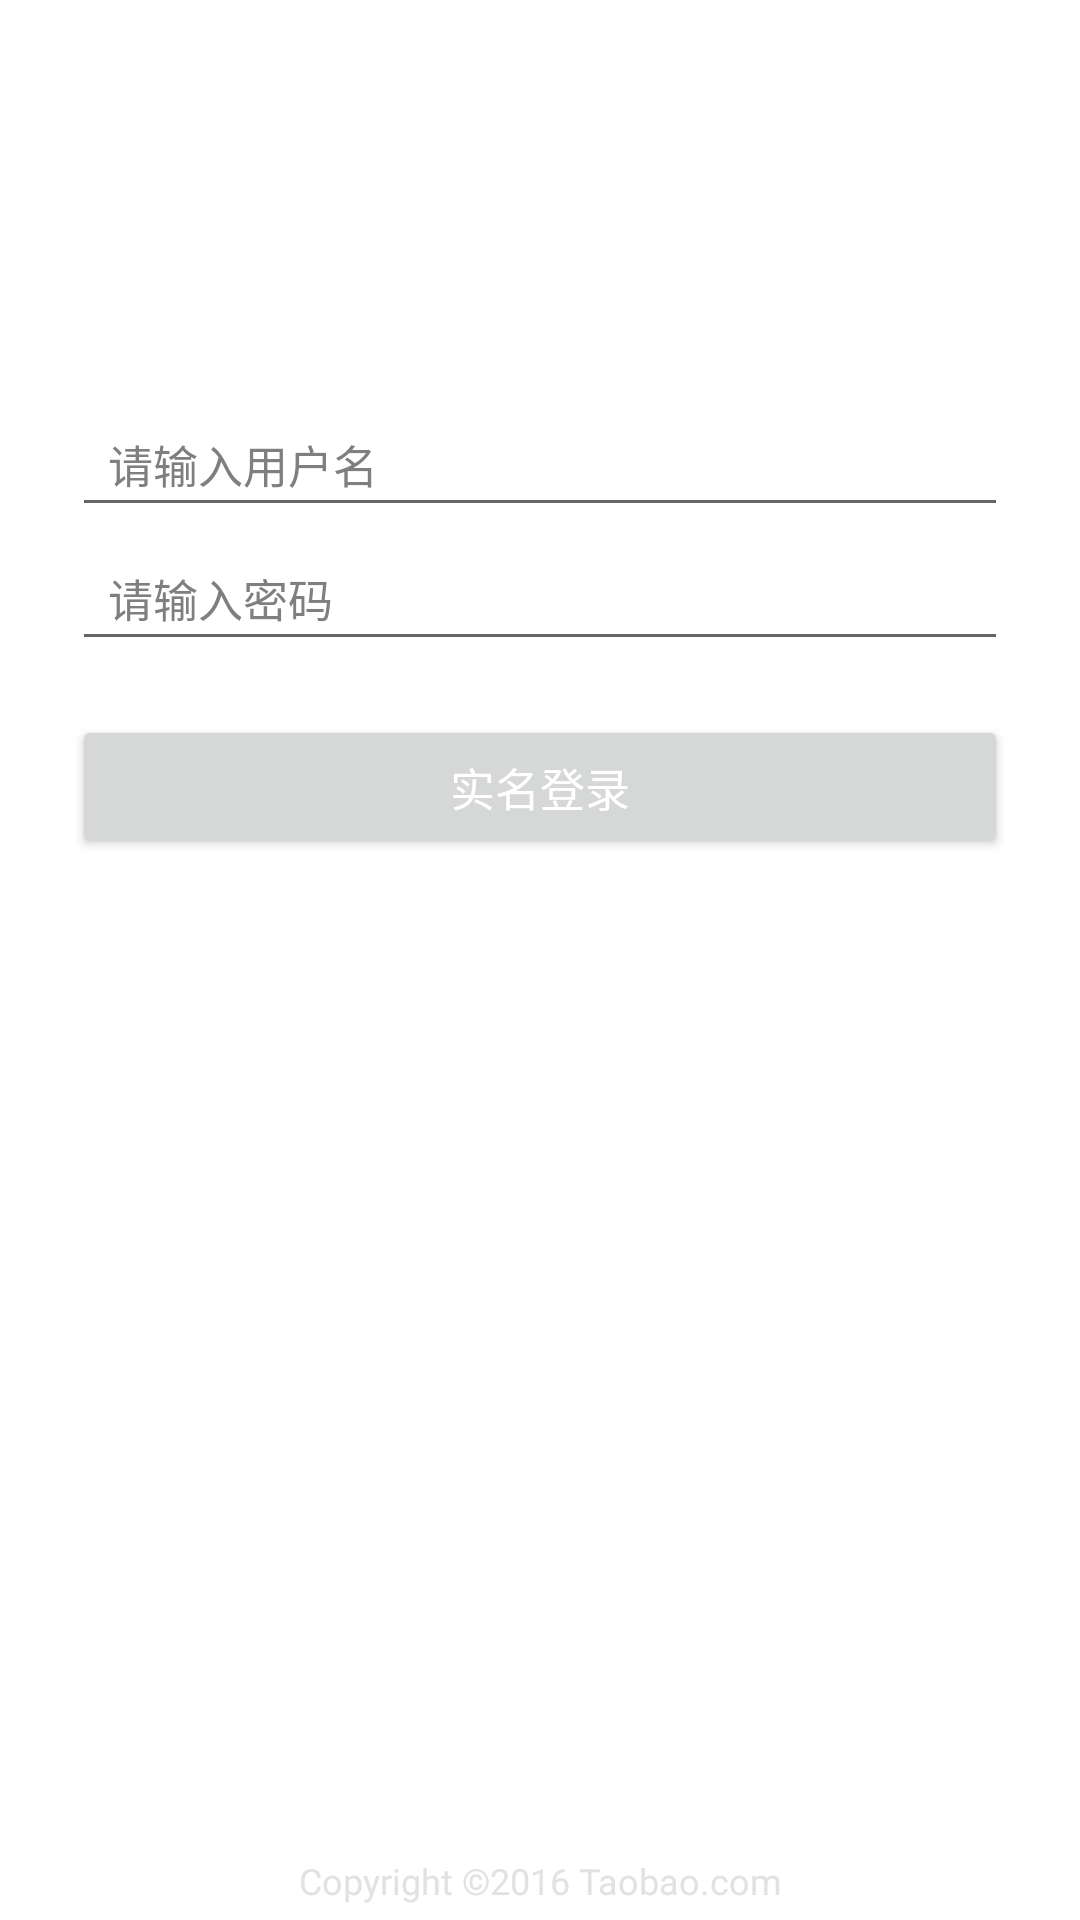

The Android layout XML behind this screen, and the referenced resources:
<!-- AndroidManifest.xml: application theme AppTheme -->
<!-- res/layout/demo_login.xml -->
<?xml version="1.0" encoding="utf-8"?>
<RelativeLayout xmlns:android="http://schemas.android.com/apk/res/android"
    android:id="@+id/main_layout"
    android:layout_width="fill_parent"
    android:layout_height="fill_parent"
    android:background="#ffffffff">

    <ImageView
        android:id="@+id/logo"
        android:layout_width="wrap_content"
        android:layout_height="100dip"
        android:layout_centerHorizontal="true"
        android:paddingTop="34.6dip"
        android:scaleType="centerInside"></ImageView>

    

    <RelativeLayout
        android:id="@+id/main"
        android:layout_width="fill_parent"
        android:layout_height="fill_parent"
        android:layout_below="@+id/logo"
        android:paddingLeft="24dip"
        android:paddingRight="24dip">

        <EditText
            android:id="@+id/account"
            android:layout_width="fill_parent"
            android:layout_height="44.6dip"
            android:layout_centerHorizontal="true"
            android:layout_marginTop="31dip"
            android:drawablePadding="18dip"
            android:gravity="center_vertical"
            android:hint="请输入用户名"
            android:inputType="textEmailSubject"
            android:paddingLeft="12dip"
            android:paddingRight="12dip"
            android:singleLine="true"
            android:textColor="#ff333333"
            android:textColorHint="#7F7F7F"
            android:textSize="15sp" />

        <EditText
        android:id="@+id/password"
        android:layout_width="fill_parent"
        android:layout_height="44.6dip"
        android:layout_below="@+id/account"
        android:layout_centerHorizontal="true"
        android:drawablePadding="18dip"
        android:gravity="center_vertical"
        android:hint="请输入密码"
        android:inputType="textPassword"
        android:paddingLeft="12dip"
        android:paddingRight="12dip"
        android:singleLine="true"
        android:textColor="#ff333333"
        android:textColorHint="#7F7F7F"
        android:textSize="15sp" />

        <EditText
            android:id="@+id/appkey"
            android:layout_width="fill_parent"
            android:layout_height="44.6dip"
            android:layout_below="@+id/password"
            android:layout_centerHorizontal="true"
            android:drawablePadding="18dip"
            android:gravity="center_vertical"
            android:hint="请输入APPKEY"
            android:paddingLeft="12dip"
            android:paddingRight="12dip"
            android:singleLine="true"
            android:textColor="#ff333333"
            android:textColorHint="#7F7F7F"
            android:textSize="15sp"
            android:visibility="gone"/>

        <Button
            android:id="@+id/login"
            android:layout_width="fill_parent"
            android:layout_height="wrap_content"
            android:layout_below="@+id/appkey"
            android:layout_marginTop="18dip"

            android:gravity="center"
            android:text="实名登录"
            android:textColor="#ffffff"
            android:textSize="15sp" />





        <TextView
            android:gravity="center"
            android:layout_margin="5dp"
            android:id="@+id/copy_right"
            android:layout_width="match_parent"
            android:layout_height="wrap_content"
            android:textColor="#e2e2e2"
            android:textSize="12sp"
            android:paddingTop="10dp"
            android:text="Copyright ©2016 Taobao.com"
            android:layout_alignParentBottom="true" />

        <ProgressBar
            android:id="@+id/login_progress"
            android:layout_width="25dip"
            android:layout_height="25dip"
            android:layout_above="@+id/copy_right"
            android:layout_centerInParent="true"
            android:layout_marginBottom="10dp"
            android:indeterminate="true"
            android:visibility="gone" />

    </RelativeLayout>

</RelativeLayout>
<!-- resources referenced by this layout -->
<resources>
  <style name="AppTheme" parent="Theme.AppCompat.Light.DarkActionBar">
          
          <item name="colorPrimary">@color/colorPrimary</item>
          <item name="colorPrimaryDark">@color/colorPrimaryDark</item>
          <item name="colorAccent">@color/colorAccent</item>
      </style>
  <color name="colorPrimary">#3F51B5</color>
  <color name="colorPrimaryDark">#303F9F</color>
  <color name="colorAccent">#FF4081</color>
</resources>
